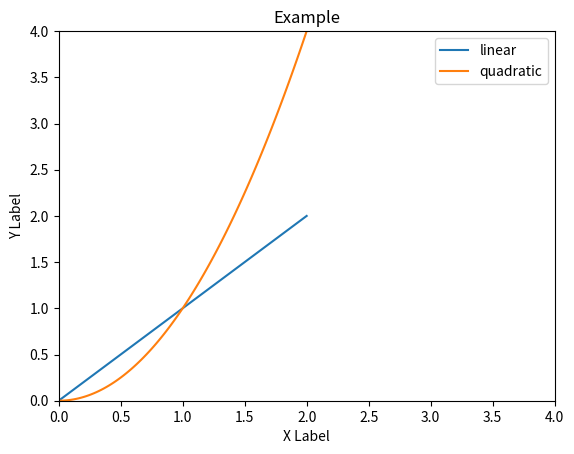
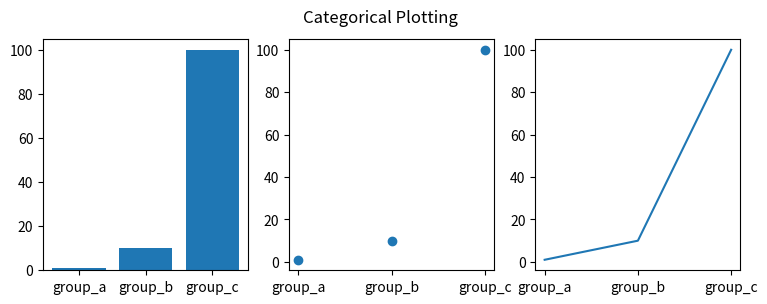

These charts were generated, in order, by the following Python code:
import matplotlib.pyplot as plt
import numpy as np

# 2-d curve
x = np.linspace(0, 2, 100)
plt.title('Example')
plt.xlabel('X Label')
plt.ylabel('Y Label')
plt.xlim((0, 4))
plt.ylim((0, 4))
plt.plot(x, x, label='linear')
plt.plot(x, x**2, label='quadratic')
plt.legend()
plt.show()

names = ['group_a', 'group_b', 'group_c']
values = [1, 10, 100]
plt.figure(figsize=(9, 3))
plt.subplot(131)
plt.bar(names, values)
plt.subplot(132)
plt.scatter(names, values)
plt.subplot(133)
plt.plot(names, values)
plt.suptitle('Categorical Plotting')
plt.show()


